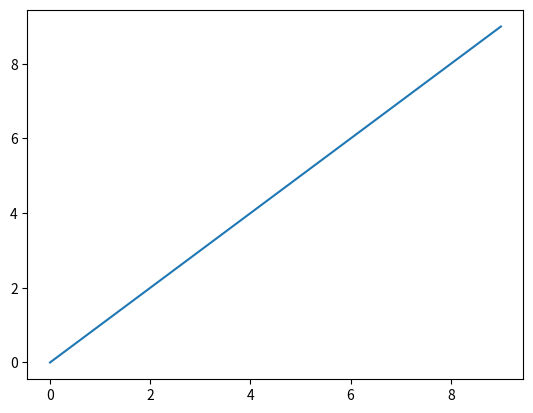
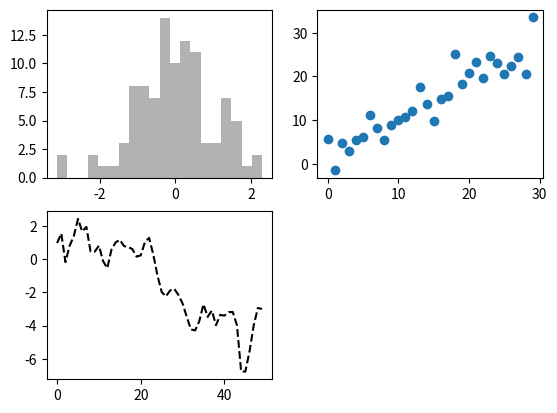
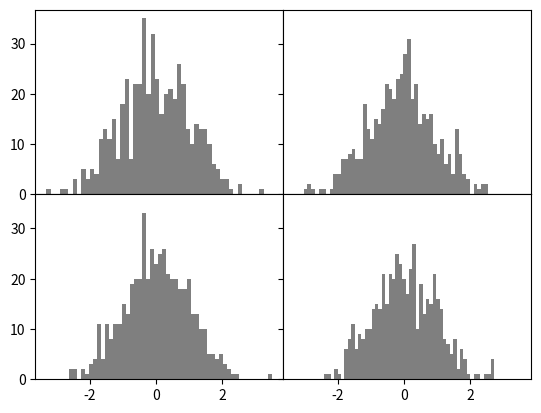

Here is the Python script that generated these plots, in order:
import numpy as np
import pandas as pd
import matplotlib.pyplot as plt

            ### 9.1.1. Figures and Subplots ###

"""
Let's start from the scratch
"""
data = np.arange(10)
print(data)
plt.plot(data)
plt.show()

"""
plt.figure() cab set some options for my figures, like the length of x-axis, so on.
i.e. figsize option will set the size and aspect ratio.
And basically I can't make empty figure, but through 'subplot', I can make the empty figures.
"""
fig = plt.figure()
ax1 = fig.add_subplot(2,2,1)
ax2 = fig.add_subplot(2,2,2)
ax3 = fig.add_subplot(2,2,3)

"""
Especially these axis object have various methods to create different types of plots.
And it is preferred to use the axis method over the top-level plotting functions like "plt.plot".
"""
ax3.plot(np.random.standard_normal(50).cumsum(), color = 'black',
         linestyle = 'dashed')
# plt.show()

"""
And the additional options instruct matplotlib to plot a blck dashed line.
The objects returned by "fig.add_subplot" are "AxesSubplt" objects, 
which I can directly plot on the other empty subplots by calling each one's instance method.
at the below, 'bins' sets the # of intervals, and 'alpha' sets the transparency of the overlaid plot.
"""
ax1.hist(np.random.standard_normal(100), bins = 20, color = 'black', alpha = 0.3)
ax2.scatter(np.arange(30), np.arange(30) + 3 * np.random.standard_normal(30))
plt.show()

"""
We can creat a grid of subplots conveniently by use "plt.subplots", 
which create Numpy array containing subplots as components
"""
fig, axes = plt.subplots(2, 3)
print(axes)
plt.show()
# empty 2x3 plots

"""
We can adjust the spacing around subplots,
and this adjustment is relative to the height and width of the full plot.
So if I need to paste the plot to the ppt file or so on, then in fact, I can just take a capture...
Anyway!
"""
fig, axes = plt.subplots(2,2, sharex=True, sharey=True)
for i in range(2) :
    for j in range(2) :
        axes[i, j].hist(np.random.standard_normal(500), bins = 50,
                        color = 'black', alpha = 0.5)
fig.subplots_adjust(wspace = 0, hspace = 0)
plt.show()